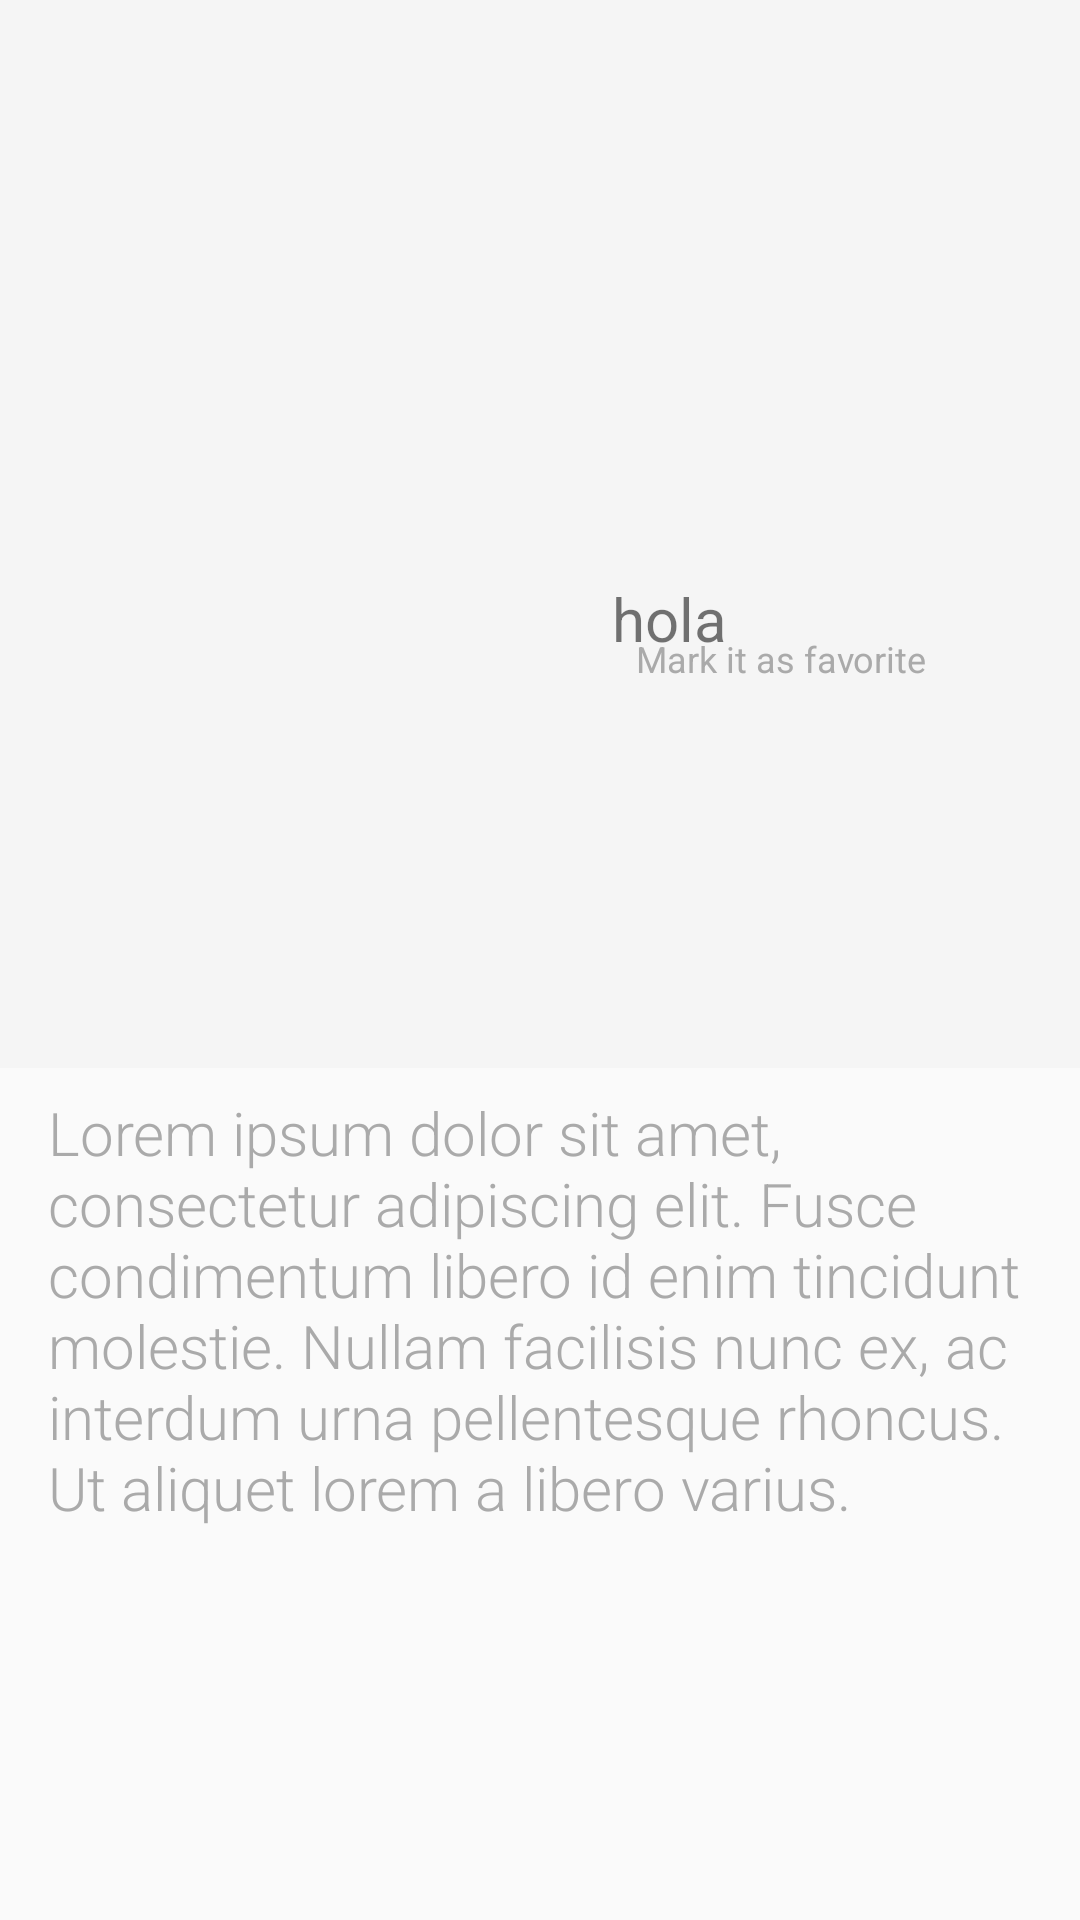

Here is an Android app screen rendered from its layout file. Give the layout XML and the strings, colors and styles it references.
<!-- AndroidManifest.xml: activity theme Theme.AppCompat.Light.NoActionBar -->
<!-- res/layout/activity_movie_detail.xml -->
<?xml version="1.0" encoding="utf-8"?>

<androidx.coordinatorlayout.widget.CoordinatorLayout
    xmlns:android="http://schemas.android.com/apk/res/android"
    xmlns:app="http://schemas.android.com/apk/res-auto"
    xmlns:tools="http://schemas.android.com/tools"
    android:layout_width="match_parent"
    android:layout_height="match_parent"
    android:fitsSystemWindows="true"
    tools:context=".MainActivity">

    <com.google.android.material.appbar.AppBarLayout
        android:layout_width="match_parent"
        android:layout_height="wrap_content"
        android:minHeight="?attr/actionBarSize"
        android:fitsSystemWindows="true">

        <com.google.android.material.appbar.CollapsingToolbarLayout
            android:id="@+id/collapsing_toolbar_layout"
            android:layout_width="match_parent"
            android:layout_height="wrap_content"
            app:contentScrim="@android:color/holo_green_dark"
            app:layout_scrollFlags="scroll|exitUntilCollapsed">

            <include
                android:id="@+id/include_collapsing_toolbar_detail"
                layout="@layout/detail_collapsing_toolbar"/>

            <androidx.appcompat.widget.Toolbar
                android:id="@+id/toolbar"
                android:layout_width="match_parent"
                android:layout_height="?attr/actionBarSize"
                app:layout_scrollFlags="scroll|enterAlways|enterAlwaysCollapsed"
                app:layout_collapseMode="pin" />

        </com.google.android.material.appbar.CollapsingToolbarLayout>

    </com.google.android.material.appbar.AppBarLayout>

    <include
        android:id="@+id/include_body_detail"
        layout="@layout/detail_nested_scroll_body"/>

    <ProgressBar
        android:id="@+id/progress"
        android:layout_width="@dimen/progress_bar_diameter"
        android:layout_height="@dimen/progress_bar_diameter"
        android:layout_gravity="center"
        android:visibility="gone"/>

</androidx.coordinatorlayout.widget.CoordinatorLayout>
<!-- res/layout/detail_collapsing_toolbar.xml (included above) -->
<?xml version="1.0" encoding="utf-8"?>

<androidx.constraintlayout.widget.ConstraintLayout
    xmlns:android="http://schemas.android.com/apk/res/android"
    xmlns:app="http://schemas.android.com/apk/res-auto"
    xmlns:tools="http://schemas.android.com/tools"
    android:background="@android:color/transparent"
    android:layout_width="match_parent"
    android:layout_height="wrap_content"
    app:layout_collapseMode="parallax">


    <ImageView
        android:id="@+id/movie_poster_image"
        android:src="@drawable/ic_launcher_foreground"
        android:layout_width="0dp"
        android:layout_height="wrap_content"
        android:minHeight="300dp"
        android:layout_marginTop="?attr/actionBarSize"
        android:paddingTop="32dp"
        android:paddingStart="16dp"
        android:paddingEnd="16dp"
        app:layout_constraintWidth_percent="0.5"
        app:layout_constraintLeft_toLeftOf="parent"
        app:layout_constraintTop_toTopOf="parent"
        app:layout_scrollFlags="scroll|exitUntilCollapsed"
        app:layout_collapseMode="parallax" />

    <TextView
        android:id="@+id/header_text"
        android:layout_width="0dp"
        tools:text="hola"
        android:layout_height="wrap_content"
        android:textSize="20sp"
        android:layout_marginStart="@dimen/wide_margin"
        app:layout_constraintTop_toTopOf="@id/movie_poster_image"
        app:layout_constraintBottom_toTopOf="@id/favorite_button"
        app:layout_constraintLeft_toRightOf="@id/movie_poster_image"
        app:layout_constraintVertical_chainStyle="packed"
        app:layout_collapseMode="parallax"
        app:layout_scrollFlags="scroll|exitUntilCollapsed"/>

    <ImageButton
        android:id="@+id/favorite_button"
        android:layout_width="0dp"
        android:src="@drawable/ic_favorite_border"
        android:background="@android:color/transparent"
        android:layout_height="wrap_content"
        android:textSize="20sp"
        android:layout_marginStart="@dimen/wide_margin"
        app:layout_constraintTop_toBottomOf="@id/header_text"
        app:layout_constraintBottom_toBottomOf="@id/movie_poster_image"
        app:layout_constraintLeft_toRightOf="@id/movie_poster_image"
        app:layout_collapseMode="parallax"
        app:layout_scrollFlags="scroll|exitUntilCollapsed"/>

    <TextView
        android:id="@+id/favorite_text"
        android:layout_width="wrap_content"
        android:layout_height="wrap_content"
        android:text="@string/mark_as_favorite"
        android:textColor="@color/dark_gray"
        android:textSize="12sp"
        android:layout_marginStart="@dimen/normal_margin"
        app:layout_constraintTop_toTopOf="@id/favorite_button"
        app:layout_constraintBottom_toBottomOf="@id/favorite_button"
        app:layout_constraintLeft_toRightOf="@id/favorite_button"
        app:layout_collapseMode="parallax"
        app:layout_scrollFlags="scroll|exitUntilCollapsed"/>

</androidx.constraintlayout.widget.ConstraintLayout>
<!-- res/layout/detail_nested_scroll_body.xml (included above) -->
<?xml version="1.0" encoding="utf-8"?>

<androidx.core.widget.NestedScrollView
    xmlns:android="http://schemas.android.com/apk/res/android"
    android:orientation="vertical"
    xmlns:app="http://schemas.android.com/apk/res-auto"
    xmlns:tools="http://schemas.android.com/tools"
    android:layout_width="match_parent"
    android:layout_height="match_parent"
    android:layout_marginEnd="@dimen/extra_margin"
    android:layout_marginStart="@dimen/extra_margin"
    android:background="@android:color/transparent"
    app:layout_behavior="@string/appbar_scrolling_view_behavior"
    tools:showIn="@layout/activity_main"
    tools:context=".MainActivity">

    <LinearLayout
        android:id="@+id/embedded_linear"
        android:layout_width="match_parent"
        android:layout_height="wrap_content"
        android:orientation="vertical">

        <TextView
            android:id="@+id/overview"
            android:layout_width="match_parent"
            android:layout_height="wrap_content"
            android:layout_marginTop="@dimen/normal_margin"
            style="@style/details_overview"
            tools:text = "@string/lorem_ipsum"
            app:layout_constraintTop_toTopOf="parent" />

        <androidx.recyclerview.widget.RecyclerView
            android:id="@+id/trailer_recycler"
            android:layout_width="match_parent"
            android:layout_height="wrap_content"/>

    </LinearLayout>

</androidx.core.widget.NestedScrollView>
<!-- res/layout/activity_main.xml (included above) -->
<?xml version="1.0" encoding="utf-8"?>

<layout>
    <data>
        <variable
            name="viewModel"
            type="com.outerspace.movies.viewmodel.MainViewModel" />
    </data>
    <FrameLayout xmlns:android="http://schemas.android.com/apk/res/android"
        xmlns:app="http://schemas.android.com/apk/res-auto"
        xmlns:tools="http://schemas.android.com/tools"
        android:layout_width="match_parent"
        android:layout_height="match_parent"
        tools:context=".MainActivity">

        <androidx.recyclerview.widget.RecyclerView
            android:id="@+id/grid_recycler"
            android:layout_width="match_parent"
            android:layout_height="match_parent"
            app:adapter="@{viewModel.adapter}" />

        <ProgressBar
            android:id="@+id/progress"
            android:visibility="invisible"
            android:layout_width="@dimen/progress_bar_diameter"
            android:layout_height="@dimen/progress_bar_diameter"
            android:layout_gravity="center"/>

    </FrameLayout>
</layout>
<!-- resources referenced by this layout -->
<resources>
  <color name="dark_gray">@android:color/darker_gray</color>
  <dimen name="extra_margin">16dp</dimen>
  <dimen name="normal_margin">8dp</dimen>
  <dimen name="progress_bar_diameter">75dp</dimen>
  <dimen name="wide_margin">24dp</dimen>
  <string name="lorem_ipsum">Lorem ipsum dolor sit amet, consectetur adipiscing elit. Fusce condimentum libero id enim tincidunt molestie. Nullam facilisis nunc ex, ac interdum urna pellentesque rhoncus. Ut aliquet lorem a libero varius.</string>
  <string name="mark_as_favorite">Mark it as favorite</string>
  <style name="details_overview">
          <item name="android:fontFamily">sans-serif-light</item>
          <item name="android:textSize">@dimen/paragraph_text_size</item>
          <item name="android:textColor">@color/dark_gray</item>
      </style>
  <dimen name="paragraph_text_size">20sp</dimen>
</resources>
